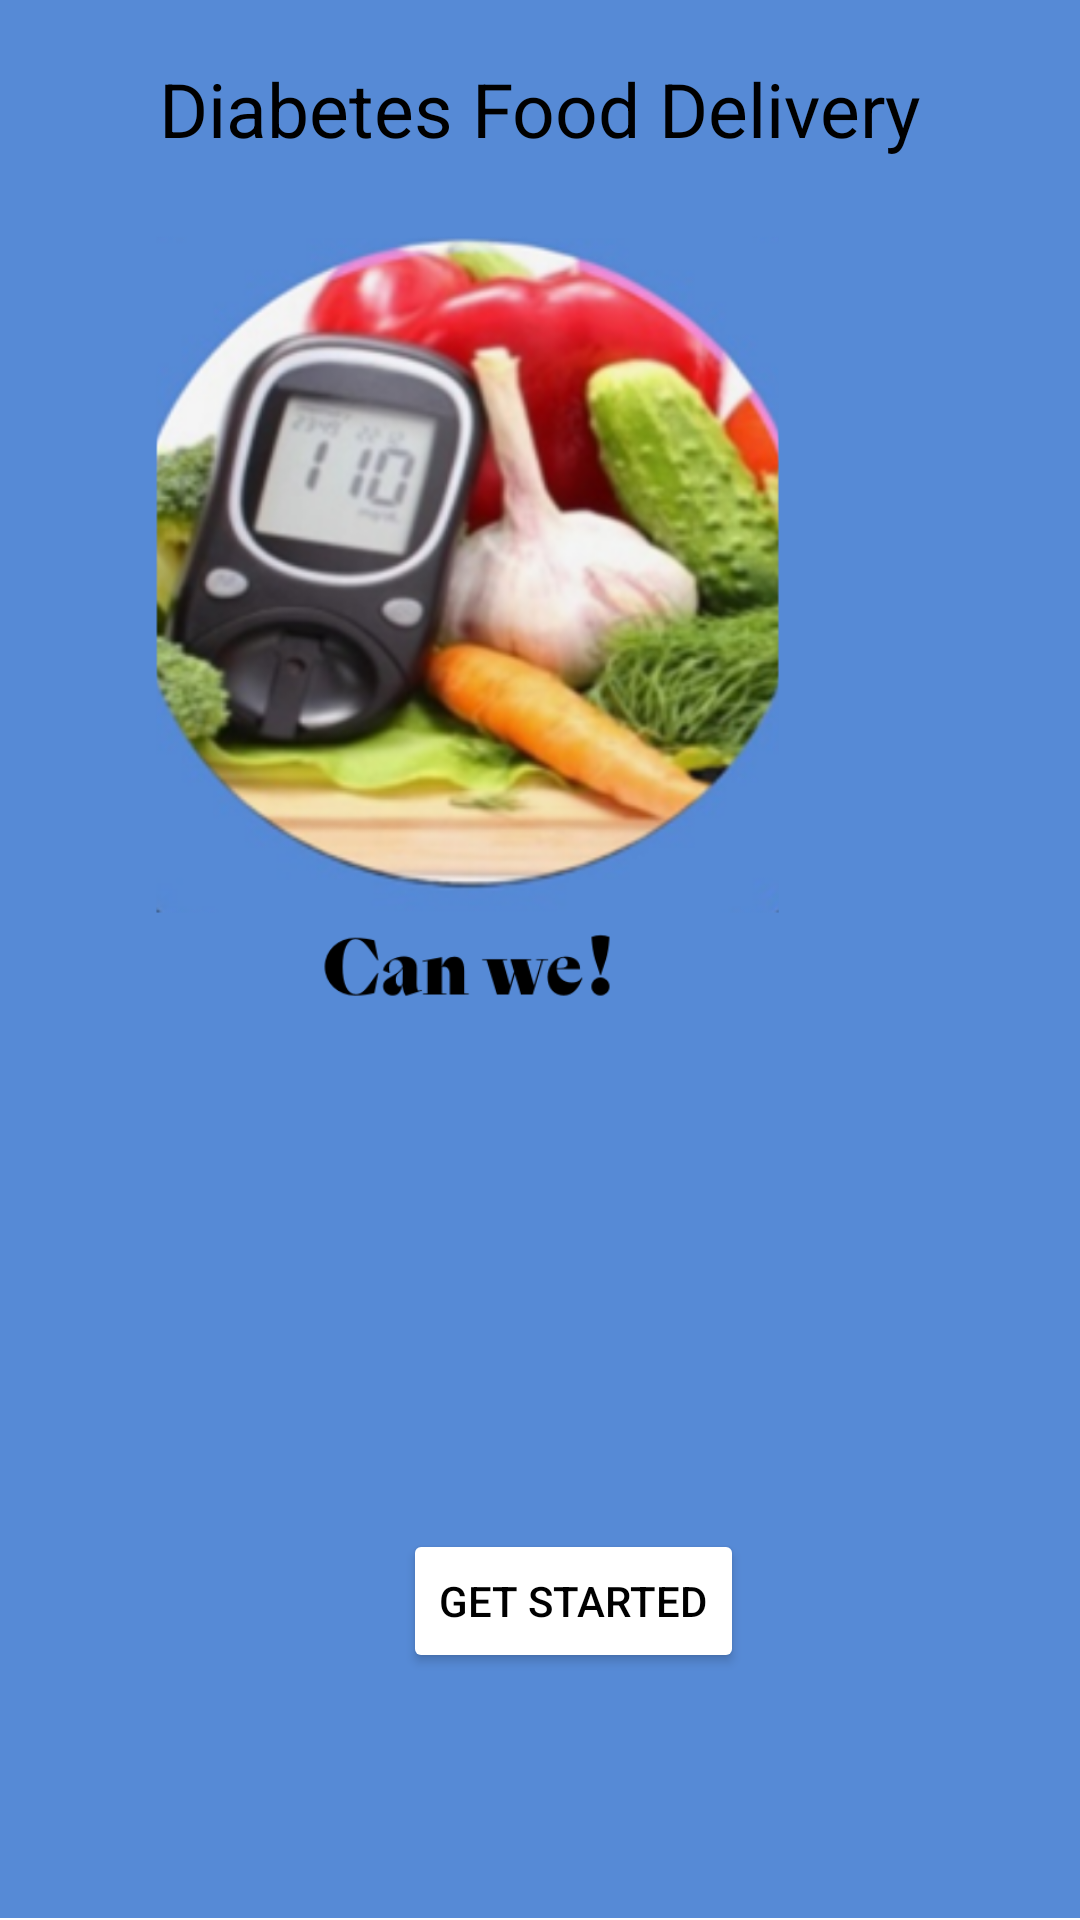

Reconstruct the res/layout file that produces this screen, plus the resources it refers to.
<!-- AndroidManifest.xml: application theme Theme.CanWe -->
<!-- res/layout/activity_main.xml -->
<?xml version="1.0" encoding="utf-8"?>
<androidx.constraintlayout.widget.ConstraintLayout
    xmlns:android="http://schemas.android.com/apk/res/android"
    xmlns:app="http://schemas.android.com/apk/res-auto"
    xmlns:tools="http://schemas.android.com/tools"
    android:layout_width="match_parent"
    android:layout_height="match_parent"
    tools:context=".MainActivity">


    <ImageView
        android:id="@+id/imageView"
        android:layout_width="409dp"
        android:layout_height="729dp"
        app:layout_constraintBottom_toBottomOf="parent"
        app:layout_constraintEnd_toEndOf="parent"
        app:layout_constraintHorizontal_bias="1.0"
        app:layout_constraintStart_toStartOf="parent"
        app:layout_constraintTop_toTopOf="parent"
        app:layout_constraintVertical_bias="1.0"
        app:srcCompat="@drawable/d" />

    <Button
        android:id="@+id/getBtn"
        android:layout_width="wrap_content"
        android:layout_height="wrap_content"
        android:backgroundTint="@color/white"
        android:text="get started"
        android:onClick="go"
        android:textColor="@color/black"
        app:layout_constraintBottom_toBottomOf="parent"
        app:layout_constraintEnd_toEndOf="parent"
        app:layout_constraintHorizontal_bias="0.545"
        app:layout_constraintStart_toStartOf="parent"
        app:layout_constraintTop_toTopOf="@+id/imageView"
        app:layout_constraintVertical_bias="0.879" />

    <TextView
        android:id="@+id/textView"
        android:layout_width="wrap_content"
        android:layout_height="wrap_content"
        android:text="Diabetes Food Delivery"
        android:textColor="@color/black"
        android:textSize="25dp"
        app:layout_constraintBottom_toBottomOf="parent"
        app:layout_constraintEnd_toEndOf="parent"
        app:layout_constraintStart_toStartOf="parent"
        app:layout_constraintTop_toTopOf="@+id/imageView"
        app:layout_constraintVertical_bias="0.156" />

</androidx.constraintlayout.widget.ConstraintLayout>
<!-- resources referenced by this layout -->
<resources>
  <color name="black">#FF000000</color>
  <color name="white">#FFFFFFFF</color>
  <!-- drawable d: png bitmap (drawable, 382599 bytes) -->
  <style name="Theme.CanWe" parent="Theme.MaterialComponents.DayNight.NoActionBar">
          
          <item name="colorPrimary">@color/gray </item>
          <item name="colorPrimaryVariant">@color/gray </item>
          <item name="colorOnPrimary">@color/white</item>
          
          <item name="colorSecondary">@color/teal_200</item>
          <item name="colorSecondaryVariant">@color/teal_700</item>
          <item name="colorOnSecondary">@color/black</item>
          
          <item name="android:statusBarColor">?attr/colorPrimaryVariant</item>
          
      </style>
  <color name="gray">#808080</color>
  <color name="teal_200">#FF03DAC5</color>
  <color name="teal_700">#FF018786</color>
</resources>
